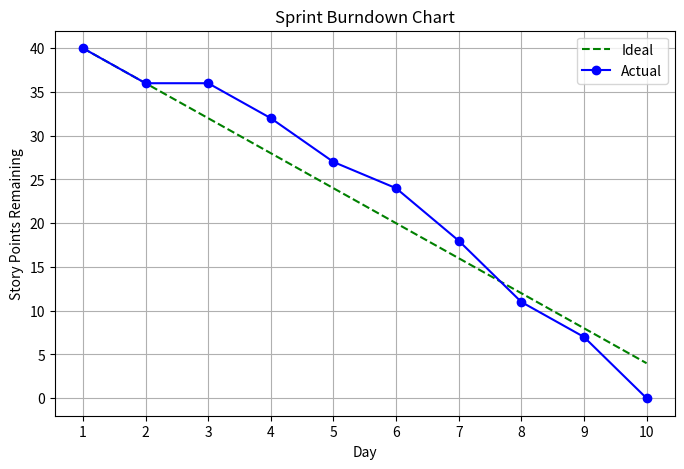

Generate this figure with matplotlib:
import matplotlib.pyplot as plt

days = list(range(1, 11))
ideal = [40 - (i * 4) for i in range(10)]
actual = [40, 36, 36, 32, 27, 24, 18, 11, 7, 0]  # Example of actual progress

plt.figure(figsize=(8, 5))
plt.plot(days, ideal, 'g--', label='Ideal')
plt.plot(days, actual, 'b-o', label='Actual')
plt.xlabel('Day')
plt.ylabel('Story Points Remaining')
plt.title('Sprint Burndown Chart')
plt.legend()
plt.xticks(days)
plt.grid(True)
plt.savefig('burndown_chart.png')
plt.show()
